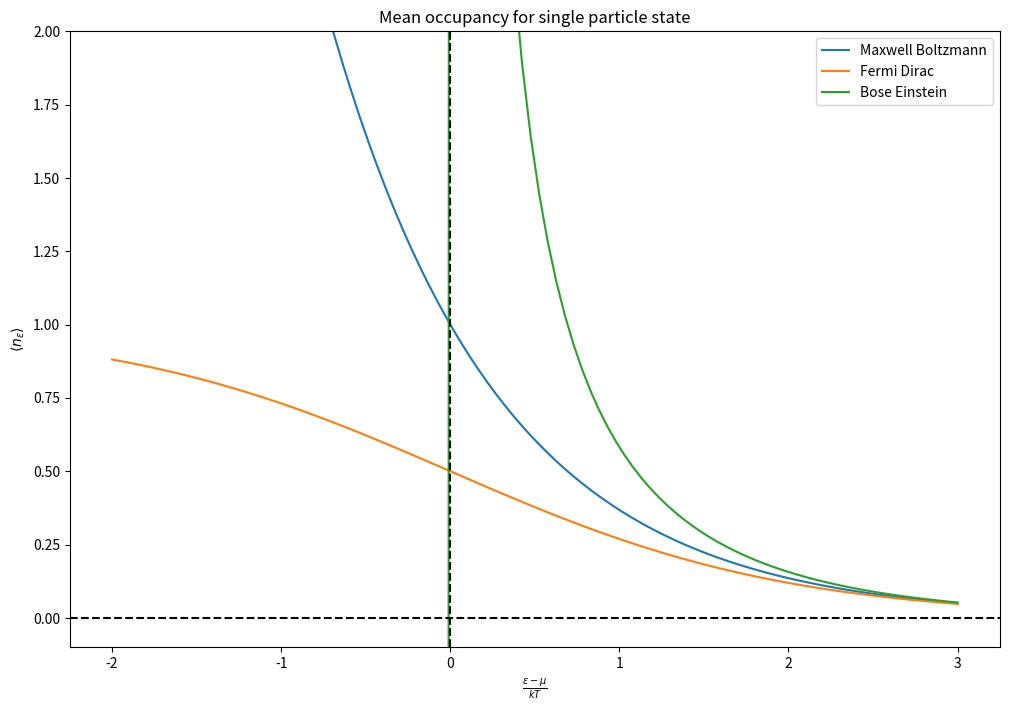

Reproduce this figure in Python.
#Plotting mean occupancy number(most probable distribution function) with respect to energy for MB,FD and BE statistics

import numpy as np
import matplotlib.pyplot as plt 

def f(x,a): 
	return 1.0/(np.exp(x) + a) 

x=np.linspace(-2.0,3,100)

plt.figure(figsize=(12,8))
plt.title("Mean occupancy for single particle state") 
plt.xlabel(r'$\frac{\epsilon-\mu}{kT}$') 
plt.ylabel(r'$\langle n_{\epsilon}\rangle$') 
plt.ylim(-0.1,2)
plt.plot(x,f(x,0),label="Maxwell Boltzmann") 
plt.plot(x,f(x,1),label="Fermi Dirac") 
plt.plot(x,f(x,-1),label="Bose Einstein") 
plt.axvline(color='black',ls='--')
plt.axhline(color='black',ls='--') 
plt.legend(loc="upper right")

plt.savefig('S:\\Documents\\Github\\Computational-Physics-UG\\Application to some physics problems\\Plots of Statistical Distributions\\Python Files\\Occupancy Number\\Occupancy_Number.png')
	
plt.show()